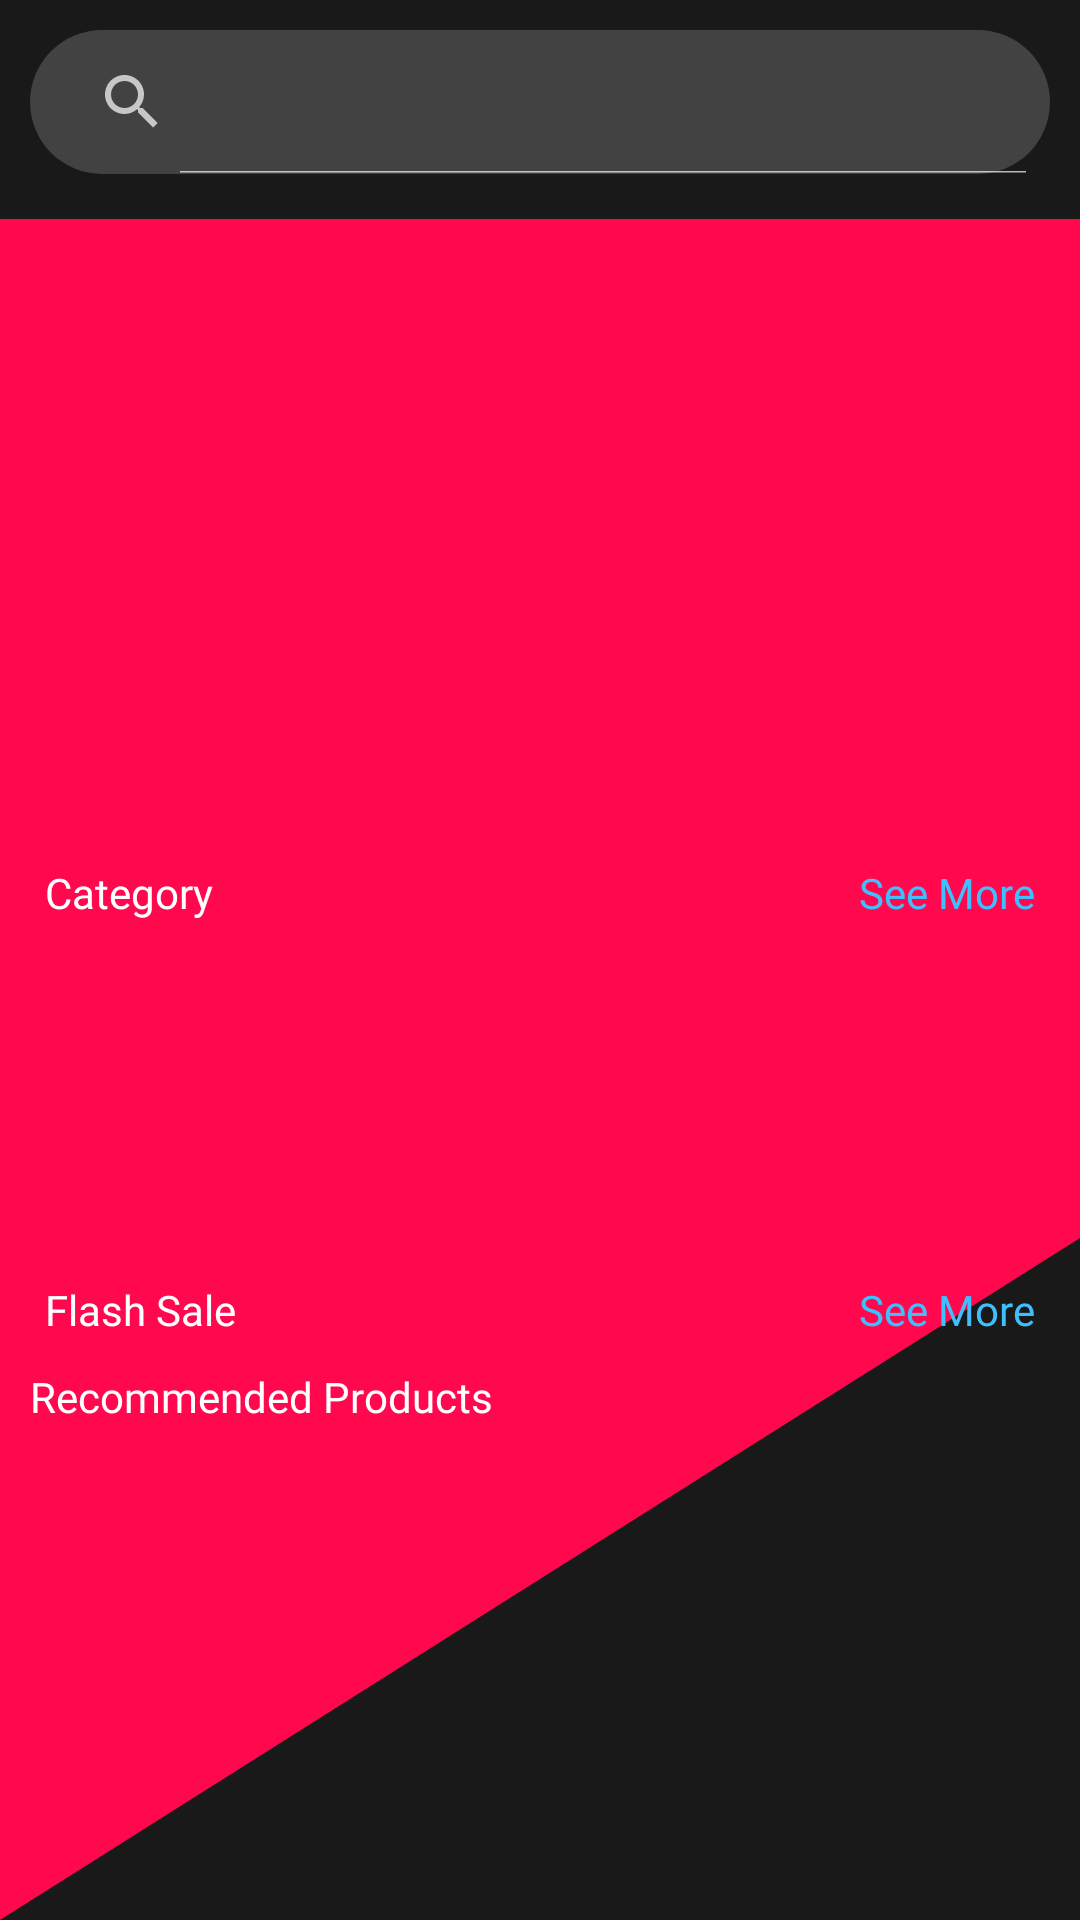

This screen was rendered from an Android layout file. Write that file and the resources it references.
<!-- AndroidManifest.xml: application theme Theme.AppCompat.NoActionBar -->
<!-- res/layout/activity_main__market.xml -->
<?xml version="1.0" encoding="utf-8"?>
<androidx.appcompat.widget.LinearLayoutCompat xmlns:android="http://schemas.android.com/apk/res/android"
    xmlns:app="http://schemas.android.com/apk/res-auto"
    xmlns:tools="http://schemas.android.com/tools"
    android:layout_width="match_parent"
    android:layout_height="match_parent"
    android:orientation="vertical"
    android:background="@color/mate"
    android:fitsSystemWindows="true"
    tools:context=".Main_Market">

<SearchView
    android:layout_width="match_parent"
    android:layout_height="wrap_content"
    android:drawableLeft="@drawable/ic_search"
    android:background="@drawable/btn_round_white"
    android:paddingStart="2dp"
    android:orientation="horizontal"
    android:iconifiedByDefault="false"
    android:id="@+id/search"
    android:drawablePadding="20dp"
    android:layout_marginTop="10dp"
    android:layout_marginEnd="10dp"
    android:layout_marginStart="10dp"
    android:fontFamily="@font/poppins_bold"
    />
<androidx.core.widget.NestedScrollView
    android:layout_width="match_parent"
    android:layout_marginTop="15dp"
    android:background="@drawable/ic_market_bg"
    android:layout_height="match_parent">
    <androidx.appcompat.widget.LinearLayoutCompat
        android:layout_width="match_parent"
        android:layout_height="match_parent"
        android:orientation="vertical">
    <androidx.recyclerview.widget.RecyclerView
        android:id="@+id/random"
        android:layout_marginTop="5dp"
        android:layout_width="match_parent"
        android:layout_height="200dp"

        android:padding="10dp" />
    <androidx.coordinatorlayout.widget.CoordinatorLayout
        android:layout_width="match_parent"
        android:layout_height="wrap_content"
        android:padding="10dp">
        <TextView
            android:layout_width="wrap_content"
            android:layout_height="wrap_content"
            android:textColor="@color/light"
            android:fontFamily="@font/poppins_bold"
            android:layout_marginStart="5dp"
            android:layout_gravity="start"
            android:text="Category" />
        <TextView
            android:layout_width="wrap_content"
            android:layout_height="wrap_content"
            android:textColor="@color/primary"
            android:fontFamily="@font/poppins_bold"
            android:layout_marginEnd="5dp"
            android:layout_gravity="end"
            android:clickable="true"
            android:text="See More" />
    </androidx.coordinatorlayout.widget.CoordinatorLayout>

    <androidx.recyclerview.widget.RecyclerView
        android:id="@+id/category"
        android:padding="5dp"
        android:layout_width="match_parent"
        android:layout_height="100dp" />

    <androidx.coordinatorlayout.widget.CoordinatorLayout
        android:layout_width="match_parent"
        android:layout_height="wrap_content"
        android:padding="10dp">
        <TextView
            android:layout_width="wrap_content"
            android:layout_height="wrap_content"
            android:textColor="@color/light"
            android:fontFamily="@font/poppins_bold"
            android:layout_marginStart="5dp"
            android:layout_gravity="start"
            android:text="Flash Sale" />
        <TextView
            android:layout_width="wrap_content"
            android:layout_height="wrap_content"
            android:textColor="@color/primary"
            android:fontFamily="@font/poppins_bold"
            android:layout_marginEnd="5dp"
            android:layout_gravity="end"
            android:clickable="true"
            android:text="See More" />
    </androidx.coordinatorlayout.widget.CoordinatorLayout>
        <androidx.recyclerview.widget.RecyclerView
            android:layout_width="match_parent"
            android:id="@+id/flashSale"
            android:layout_height="wrap_content"/>
        <TextView
            android:layout_width="wrap_content"
            android:layout_height="wrap_content"
            android:text="Recommended Products"
            android:layout_gravity="start"
            android:layout_marginStart="10dp"
            android:textColor="@color/light"
            android:fontFamily="@font/poppins_bold" />
        <androidx.recyclerview.widget.RecyclerView
            android:layout_width="match_parent"
            android:id="@+id/all"
            android:layout_gravity="center"
            android:paddingStart="10dp"
            android:paddingEnd="10dp"
            android:layout_marginTop="10dp"
            android:layout_height="wrap_content"/>

    </androidx.appcompat.widget.LinearLayoutCompat>
</androidx.core.widget.NestedScrollView>


</androidx.appcompat.widget.LinearLayoutCompat>
<!-- resources referenced by this layout -->
<resources>
  <color name="light">#fff</color>
  <color name="mate">#191919</color>
  <color name="primary">#40BFFF</color>
  <!-- drawable btn_round_white (drawable) -->
  <?xml version="1.0" encoding="utf-8"?>
  <selector xmlns:android="http://schemas.android.com/apk/res/android">
  <item>
      <shape android:shape="rectangle">
          <solid android:color="#88656565"></solid>
          <corners android:radius="50dp"></corners>
  
      </shape>
  </item>
  
  </selector>
  <!-- drawable ic_market_bg (drawable) -->
  <vector xmlns:android="http://schemas.android.com/apk/res/android"
      android:width="375dp"
      android:height="746dp"
      android:viewportWidth="375"
      android:viewportHeight="746">
    <path
        android:pathData="M375,0V446.9L0,746V0H375Z"
        android:fillColor="#FF084E"/>
  </vector>
  <!-- drawable ic_search (drawable) -->
  <vector android:height="24dp" android:tint="#EDEDFF"
      android:viewportHeight="24" android:viewportWidth="24"
      android:width="24dp" xmlns:android="http://schemas.android.com/apk/res/android">
      <path android:fillColor="@android:color/white" android:pathData="M15.5,14h-0.79l-0.28,-0.27C15.41,12.59 16,11.11 16,9.5 16,5.91 13.09,3 9.5,3S3,5.91 3,9.5 5.91,16 9.5,16c1.61,0 3.09,-0.59 4.23,-1.57l0.27,0.28v0.79l5,4.99L20.49,19l-4.99,-5zM9.5,14C7.01,14 5,11.99 5,9.5S7.01,5 9.5,5 14,7.01 14,9.5 11.99,14 9.5,14z"/>
  </vector>
</resources>
